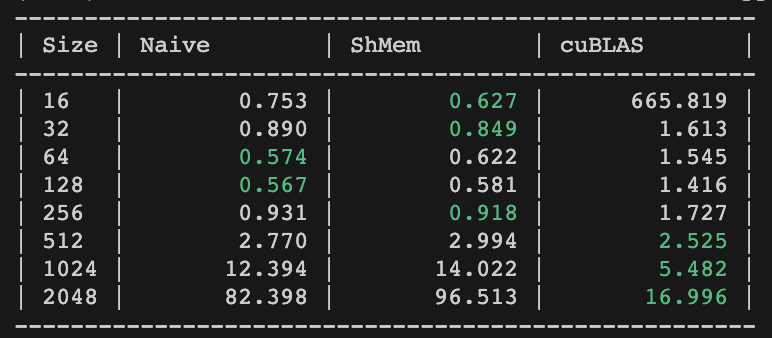

The data file committed next to this chart (first rows):
Size, Method, Time(ms)
16, Naive, 0.753
16, ShMem, 0.627
16, cuBLAS, 665.8
32, Naive, 0.890
32, ShMem, 0.849
32, cuBLAS, 1.613
64, Naive, 0.574
64, ShMem, 0.622
64, cuBLAS, 1.545
128, Naive, 0.567
128, ShMem, 0.581
128, cuBLAS, 1.416
256, Naive, 0.931
256, ShMem, 0.918
256, cuBLAS, 1.727
512, Naive, 2.770
512, ShMem, 2.994
512, cuBLAS, 2.525
1024, Naive, 12.39
1024, ShMem, 14.02
1024, cuBLAS, 5.482
2048, Naive, 82.4
2048, ShMem, 96.51
2048, cuBLAS, 17
